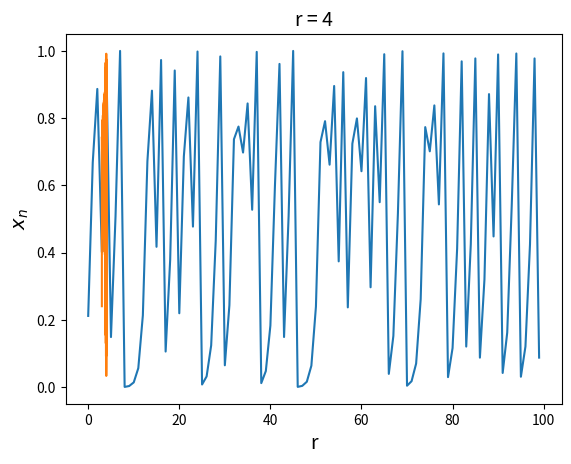

This chart was generated by the following Python code:
# [redacted]
# Feb 4th 2024

import numpy as np
import matplotlib.pyplot as plt

def logmap(x,r):
    return r * x * (1 - x)

### plot x_n as a function of n ###

N = 100
r = 4
x0 = .212

xvals = [x0]

for n in range(N-1):
    x_n = logmap(x0,r)
    xvals.append(x_n)
    x0 = x_n

# as a function of n
plt.plot(range(N),xvals)
plt.title("r = {}".format(r),fontsize = 14)
plt.xlabel("Time [n]",fontsize = 14)
plt.ylabel(r"$x_n$",fontsize = 14)
plt.show()


### plot x_n as a function of r ###

R = np.linspace(3,4,300)
x_0 = 0.5

xvals_r = []

for r in R:
    x_n = logmap(x0,r)
    xvals_r.append(x_n)
    x0 = x_n

# as a function of r
plt.plot(R,xvals_r)
plt.xlabel("r",fontsize = 14)
plt.ylabel(r"$x_{n}$",fontsize = 14)
plt.show()

